Run: headless pygame with SDL's dummy video driver; simulated clock (each Clock.tick advances the game by its frame time, no real sleeping); random seed 0; keys injected as events and as key.get_pressed() state; mouse plan: one left click at the window centre at the start of phase 2, then a move to the lower-right quarter at the start of phase 3.
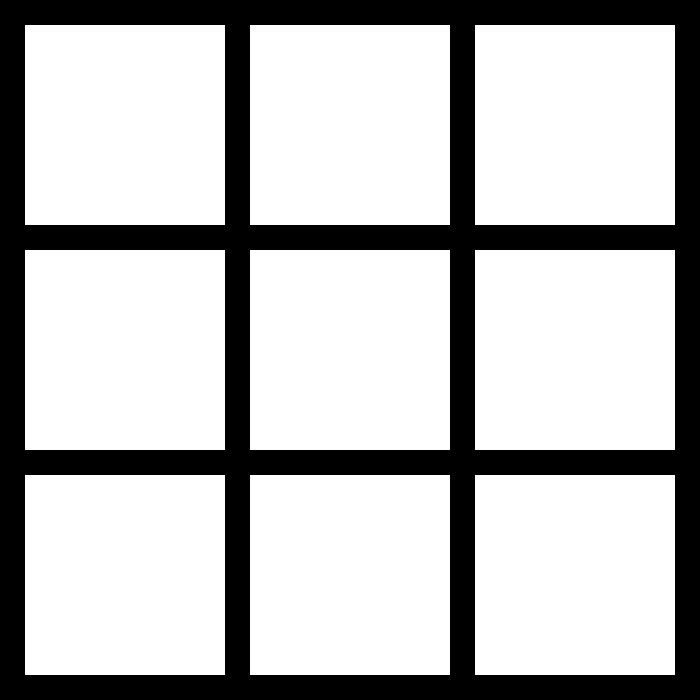
Frame 1 of 4 · flips 1–60 · no input
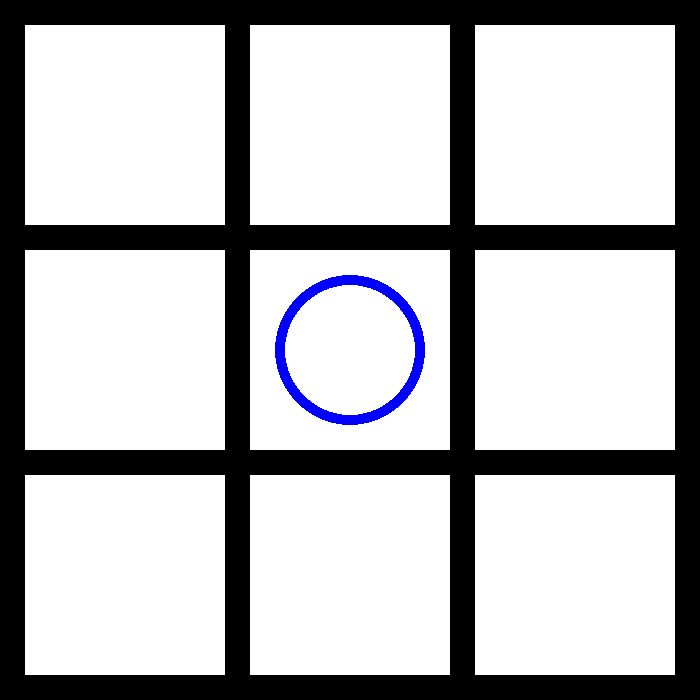
Frame 2 of 4 · flips 61–180 · clicked the window centre · tapped SPACE, RETURN · held RIGHT (→), D
Frame 3 of 4 · flips 181–300 · moved the mouse to the lower-right quarter · held DOWN (↓), S · screen unchanged from frame 2, image omitted
Frame 4 of 4 · flips 301–420 · held LEFT (←), A, UP (↑), W · screen unchanged from frame 3, image omitted

The pygame program that drew these frames:

import pygame

pygame.init()

win = pygame.display.set_mode((700, 700))

pygame.display.set_caption('Tic-Tac-Toe')

first = pygame.draw.rect(win, (255,255,255), (25,25,200,200))
second = pygame.draw.rect(win, (255,255,255), (250,25,200,200))
third = pygame.draw.rect(win, (255,255,255), (475,25,200,200))
fourth = pygame.draw.rect(win, (255,255,255), (25,250,200,200))
fifth = pygame.draw.rect(win, (255,255,255), (250,250,200,200))
sixth = pygame.draw.rect(win, (255,255,255), (475,250,200,200))
seventh = pygame.draw.rect(win, (255,255,255), (25,475,200,200))
eighth = pygame.draw.rect(win, (255,255,255), (250,475,200,200))
ninth = pygame.draw.rect(win, (255,255,255), (475,475,200,200))

draw_object = 'circle'
times = 0
first_open = True
second_open = True
third_open = True
fourth_open = True
fifth_open = True
sixth_open = True
seventh_open = True
eighth_open = True
ninth_open = True

run = True

board = [[" ", " ", " "],
         [" ", " ", " "],
         [" ", " ", " "]]
turn = "rect"


def printt():
    print("---------")
    for row in board:
        for column in row:
            print(column, end="   ")
        print()
    print("---------")


def is_winning():
    if board[0][0] == board[0][1] and board[0][0] == board[0][2] and board[0][0] != " ":
        pygame.quit()
        if board[0][0] == "X":
            print("player 2 win")
        else:
            print("player 1 win")
    elif board[1][0] == board[1][1] and board[1][0] == board[1][2] and board[1][0] != " ":
        pygame.quit()
        if board[1][0] == "X":
            print("player 2 win")
        else:
            print("player 1 win")
    elif board[2][0] == board[2][1] and board[2][0] == board[2][2] and board[2][0] != " ":
        pygame.quit()
        if board[2][0] == "X":
            print("player 2 win")
        else:
            print("player 1 win")
    elif board[0][0] == board[1][0] and board[0][0] == board[2][0] and board[0][0] != " ":
        pygame.quit()
        if board[0][0] == "X":
            print("player 2 win")
        else:
            print("player 1 win")
    elif board[0][1] == board[1][1] and board[0][1] == board[2][1] and board[0][1] != " ":
        pygame.quit()
        if board[0][1] == "X":
            print("player 2 win")
        else:
            print("player 1 win")
    elif board[0][2] == board[1][2] and board[0][2] == board[2][2] and board[0][2] != " ":
        pygame.quit()
        if board[0][2] == "X":
            print("player 2 win")
        else:
            print("player 1 win")
    elif board[0][0] == board[1][1] and board[0][0] == board[2][2] and board[0][0] != " ":
        pygame.quit()
        if board[0][0] == "X":
            print("player 2 win")
        else:
            print("player 1 win")
    elif board[0][2] == board[1][1] and board[0][0] == board[2][0] and board[0][2] != " ":
        pygame.quit()
        if board[0][2] == "X":
            print("player 2 win")
        else:
            print("player 1 win")
    elif times == 9:
        pygame.quit()
        print("it's a tie")
    else:
        win = False


def insert(r, c):
    if draw_object == "rect":
        board[r][c] = "X"

    if draw_object == "circle":
        board[r][c] = "O"


while run:

    pygame.time.delay(100)

    for event in pygame.event.get():

        if event.type == pygame.QUIT:
            run = False

        if event.type == pygame.KEYDOWN:
            if event.key == pygame.K_SPACE:
                first_open = True
                second_open = True
                third_open = True
                fourth_open = True
                fifth_open = True
                sixth_open = True
                seventh_open = True
                eighth_open = True
                ninth_open = True
                run = True
                board = [[" ", " ", " "],
                         [" ", " ", " "],
                         [" ", " ", " "]]
                printt()

                first = pygame.draw.rect(win, (255, 255, 255), (25, 25, 200, 200))
                second = pygame.draw.rect(win, (255, 255, 255), (250, 25, 200, 200))
                third = pygame.draw.rect(win, (255, 255, 255), (475, 25, 200, 200))
                fourth = pygame.draw.rect(win, (255, 255, 255), (25, 250, 200, 200))
                fifth = pygame.draw.rect(win, (255, 255, 255), (250, 250, 200, 200))
                sixth = pygame.draw.rect(win, (255, 255, 255), (475, 250, 200, 200))
                seventh = pygame.draw.rect(win, (255, 255, 255), (25, 475, 200, 200))
                eighth = pygame.draw.rect(win, (255, 255, 255), (250, 475, 200, 200))
                ninth = pygame.draw.rect(win, (255, 255, 255), (475, 475, 200, 200))

        if event.type == pygame.MOUSEBUTTONUP:
            pos = pygame.mouse.get_pos()
            if win != True:
                if first.collidepoint(pos) and first_open:
                    times = times + 1
                    insert(0, 0)
                    if draw_object == 'circle':
                        pygame.draw.circle(win, (0, 0, 255), (125, 125), 75)
                        pygame.draw.circle(win, (255, 255, 255), (125, 125), 65)
                        draw_object = 'rect'
                    else:
                        pygame.draw.rect(win, (255, 0, 0), (50, 50, 150, 150))
                        draw_object = 'circle'
                    first_open = False
                    printt()

                if second.collidepoint(pos) and second_open:
                    times = times + 1
                    insert(0, 1)
                    if draw_object == 'circle':
                        pygame.draw.circle(win, (0, 0, 255), (350, 125), 75)
                        pygame.draw.circle(win, (255, 255, 255), (350, 125), 65)
                        draw_object = 'rect'
                    else:

                        pygame.draw.rect(win, (255, 0, 0), (275, 50, 150, 150))
                        draw_object = 'circle'
                    second_open = False
                    printt()

                if third.collidepoint(pos) and third_open:
                    times = times + 1
                    insert(0, 2)
                    if draw_object == 'circle':
                        pygame.draw.circle(win, (0, 0, 255), (575, 125), 75)
                        pygame.draw.circle(win, (255, 255, 255), (575, 125), 65)
                        draw_object = 'rect'
                    else:
                        pygame.draw.rect(win, (255, 0, 0), (500, 50, 150, 150))
                        draw_object = 'circle'
                    third_open = False
                    printt()

                if fourth.collidepoint(pos) and fourth_open:
                    times = times + 1
                    insert(1, 0)
                    if draw_object == 'circle':
                        pygame.draw.circle(win, (0, 0, 255), (125, 350), 75)
                        pygame.draw.circle(win, (255, 255, 255), (125, 350), 65)
                        draw_object = 'rect'
                    else:
                        pygame.draw.rect(win, (255, 0, 0), (50, 275, 150, 150))
                        draw_object = 'circle'
                    fourth_open = False
                    printt()

                if fifth.collidepoint(pos) and fifth_open:
                    times = times + 1
                    insert(1, 1)
                    if draw_object == 'circle':
                        pygame.draw.circle(win, (0, 0, 255), (350, 350), 75)
                        pygame.draw.circle(win, (255, 255, 255), (350, 350), 65)

                        draw_object = 'rect'
                    else:
                        pygame.draw.rect(win, (255, 0, 0), (275, 275, 150, 150))
                        draw_object = 'circle'
                    fifth_open = False
                    printt()

                if sixth.collidepoint(pos) and sixth_open:
                    times = times + 1
                    insert(1, 2)
                    if draw_object == 'circle':
                        pygame.draw.circle(win, (0, 0, 255), (575, 350), 75)
                        pygame.draw.circle(win, (255, 255, 255), (575, 350), 65)
                        draw_object = 'rect'
                    else:
                        pygame.draw.rect(win, (255, 0, 0), (500, 275, 150, 150))
                        draw_object = 'circle'
                    sixth_open = False
                    printt()

                if seventh.collidepoint(pos) and seventh_open:
                    times = times + 1
                    insert(2, 0)
                    if draw_object == 'circle':
                        pygame.draw.circle(win, (0, 0, 255), (125, 575), 75)
                        pygame.draw.circle(win, (255, 255, 255), (125, 575), 65)
                        draw_object = 'rect'
                    else:
                        pygame.draw.rect(win, (255, 0, 0), (50, 500, 150, 150))
                        draw_object = 'circle'
                    seventh_open = False
                    printt()

                if eighth.collidepoint(pos) and eighth_open:
                    times = times + 1
                    insert(2, 1)
                    if draw_object == 'circle':
                        pygame.draw.circle(win, (0, 0, 255), (350, 575), 75)
                        pygame.draw.circle(win, (255, 255, 255), (350, 575), 65)
                        draw_object = 'rect'
                    else:
                        pygame.draw.rect(win, (255, 0, 0), (275, 500, 150, 150))
                        draw_object = 'circle'
                    eighth_open = False
                    printt()

                if ninth.collidepoint(pos) and ninth_open:
                    times = times + 1
                    insert(2, 2)
                    if draw_object == 'circle':
                        pygame.draw.circle(win, (0, 0, 255), (575, 575), 75)
                        pygame.draw.circle(win, (255, 255, 255), (575, 575), 65)
                        draw_object = 'rect'
                    else:
                        pygame.draw.rect(win, (255, 0, 0), (500, 500, 150, 150))
                        draw_object = 'circle'
                    ninth_open = False
                    printt()

    pygame.display.update()
    is_winning()
pygame.quit()
